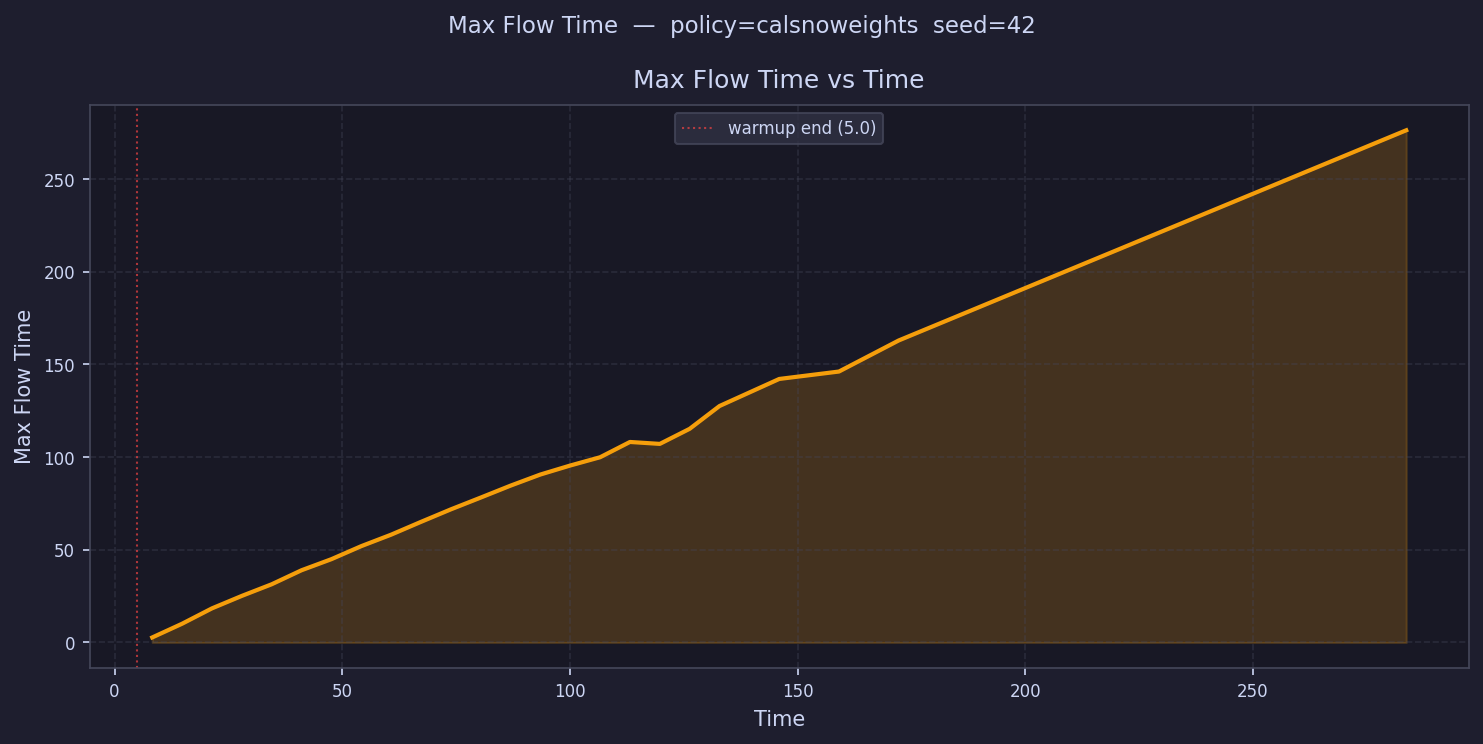

Data behind this chart, as committed beside it:
time, max_flow_time
8.278, 2.713
14.83, 10.11
21.39, 18.4
27.95, 25.12
34.5, 31.39
41.06, 38.96
47.62, 44.93
54.17, 51.96
60.73, 58.15
67.29, 65.05
73.84, 71.8
80.4, 78.15
86.96, 84.6
93.51, 90.6
100.1, 95.46
106.6, 99.92
113.2, 108.2
119.7, 107.1
126.3, 115.3
132.9, 127.6
139.4, 
146, 142.2
152.5, 
159.1, 146.2
165.6, 
172.2, 162.9
178.7, 
185.3, 
191.9, 
198.4, 
205, 
211.5, 
218.1, 
224.6, 
231.2, 
237.8, 
244.3, 
250.9, 
257.4, 
264, 
270.5, 
277.1, 
283.7, 276.3
290.2, 
296.8, 
303.3, 
309.9, 
316.4, 
323, 
329.5, 
